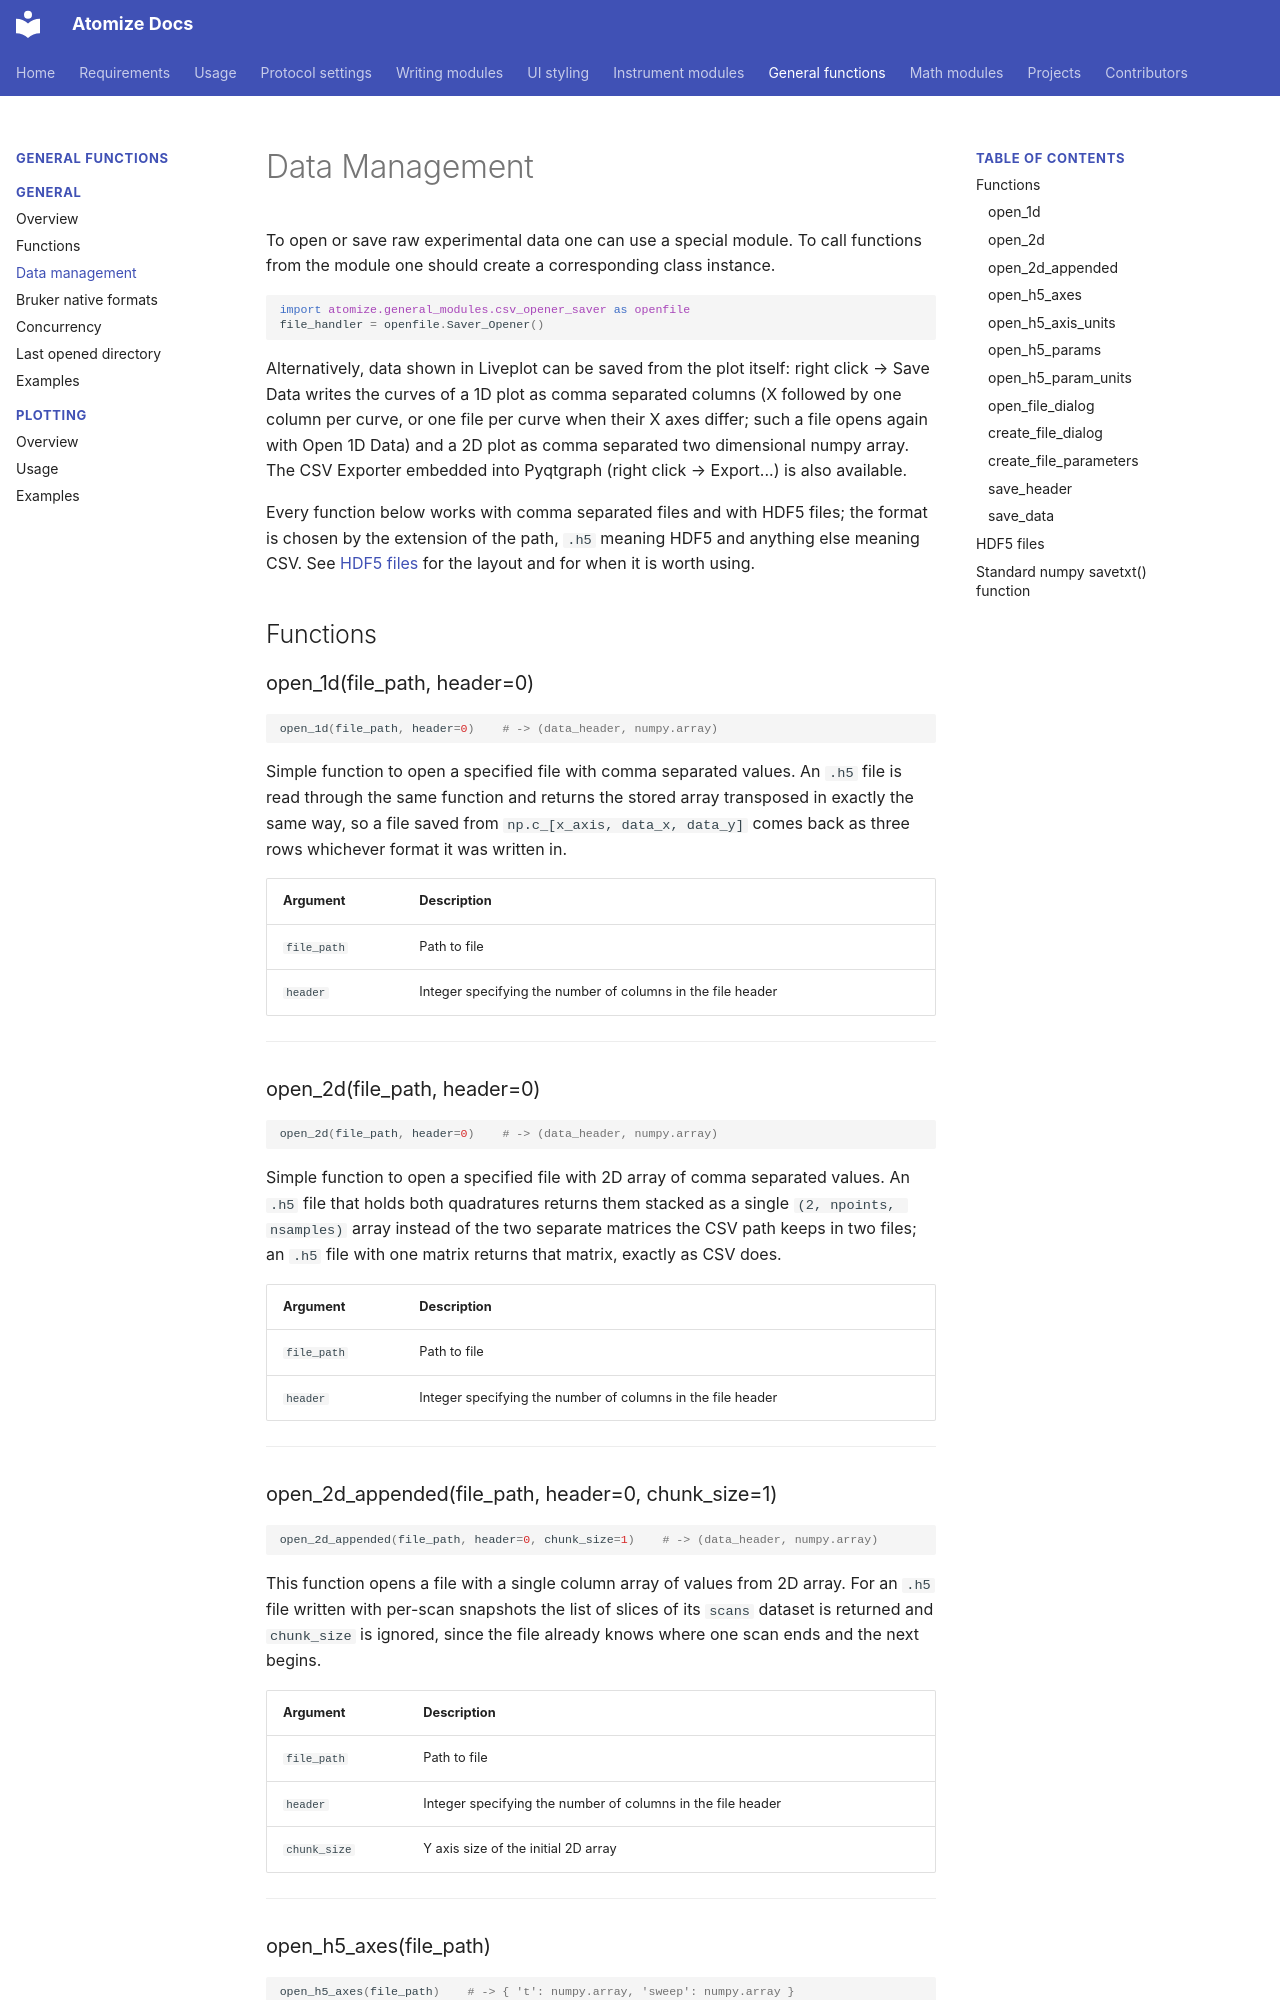

repository: Anatoly1010/atomize_docs · page: functions/general_functions/data_managment/index.html · generator: mkdocs

# Data Management

To open or save raw experimental data one can use a special module. To call functions from the module one should create a corresponding class instance.

```python
import atomize.general_modules.csv_opener_saver as openfile
file_handler = openfile.Saver_Opener()
```

Alternatively, data shown in Liveplot can be saved from the plot itself: right click → Save Data writes the curves of a 1D plot as comma separated columns (X followed by one column per curve, or one file per curve when their X axes differ; such a file opens again with Open 1D Data) and a 2D plot as comma separated two dimensional numpy array. The CSV Exporter embedded into Pyqtgraph (right click → Export...) is also available.

Every function below works with comma separated files and with HDF5 files; the format is chosen by the extension of the path, `.h5` meaning HDF5 and anything else meaning CSV. See [HDF5 files](#hdf5-files) for the layout and for when it is worth using.

## Functions

### open_1d(file_path, header=0) { #open_1d data-toc-label="open_1d" }

```python
open_1d(file_path, header=0)    # -> (data_header, numpy.array)
```

Simple function to open a specified file with comma separated values. An `.h5` file is read through the same function and returns the stored array transposed in exactly the same way, so a file saved from `np.c_[x_axis, data_x, data_y]` comes back as three rows whichever format it was written in.

| Argument    | Description |
| ----------- | ----------- |
| `file_path` | Path to file |
| `header`    | Integer specifying the number of columns in the file header |

---

### open_2d(file_path, header=0) { #open_2d data-toc-label="open_2d" }

```python
open_2d(file_path, header=0)    # -> (data_header, numpy.array)
```

Simple function to open a specified file with 2D array of comma separated values. An `.h5` file that holds both quadratures returns them stacked as a single `(2, npoints, nsamples)` array instead of the two separate matrices the CSV path keeps in two files; an `.h5` file with one matrix returns that matrix, exactly as CSV does.

| Argument    | Description |
| ----------- | ----------- |
| `file_path` | Path to file |
| `header`    | Integer specifying the number of columns in the file header |

---

### open_2d_appended(file_path, header=0, chunk_size=1) { #open_2d_appended data-toc-label="open_2d_appended" }

```python
open_2d_appended(file_path, header=0, chunk_size=1)    # -> (data_header, numpy.array)
```

This function opens a file with a single column array of values from 2D array. For an `.h5` file written with per-scan snapshots the list of slices of its `scans` dataset is returned and `chunk_size` is ignored, since the file already knows where one scan ends and the next begins.

| Argument     | Description |
| ------------ | ----------- |
| `file_path`  | Path to file |
| `header`     | Integer specifying the number of columns in the file header |
| `chunk_size` | Y axis size of the initial 2D array |

---

### open_h5_axes(file_path) { #open_h5_axes data-toc-label="open_h5_axes" }

```python
open_h5_axes(file_path)    # -> { 't': numpy.array, 'sweep': numpy.array }
```

This function returns the axis datasets of an `.h5` file written with the `axes` argument of [save_data](#save_data). Only the axes actually present appear in the dictionary, so a file saved without them yields an empty one. The data itself is read separately, through `open_1d` or `open_2d`.

| Argument    | Description |
| ----------- | ----------- |
| `file_path` | Path to file |

---
